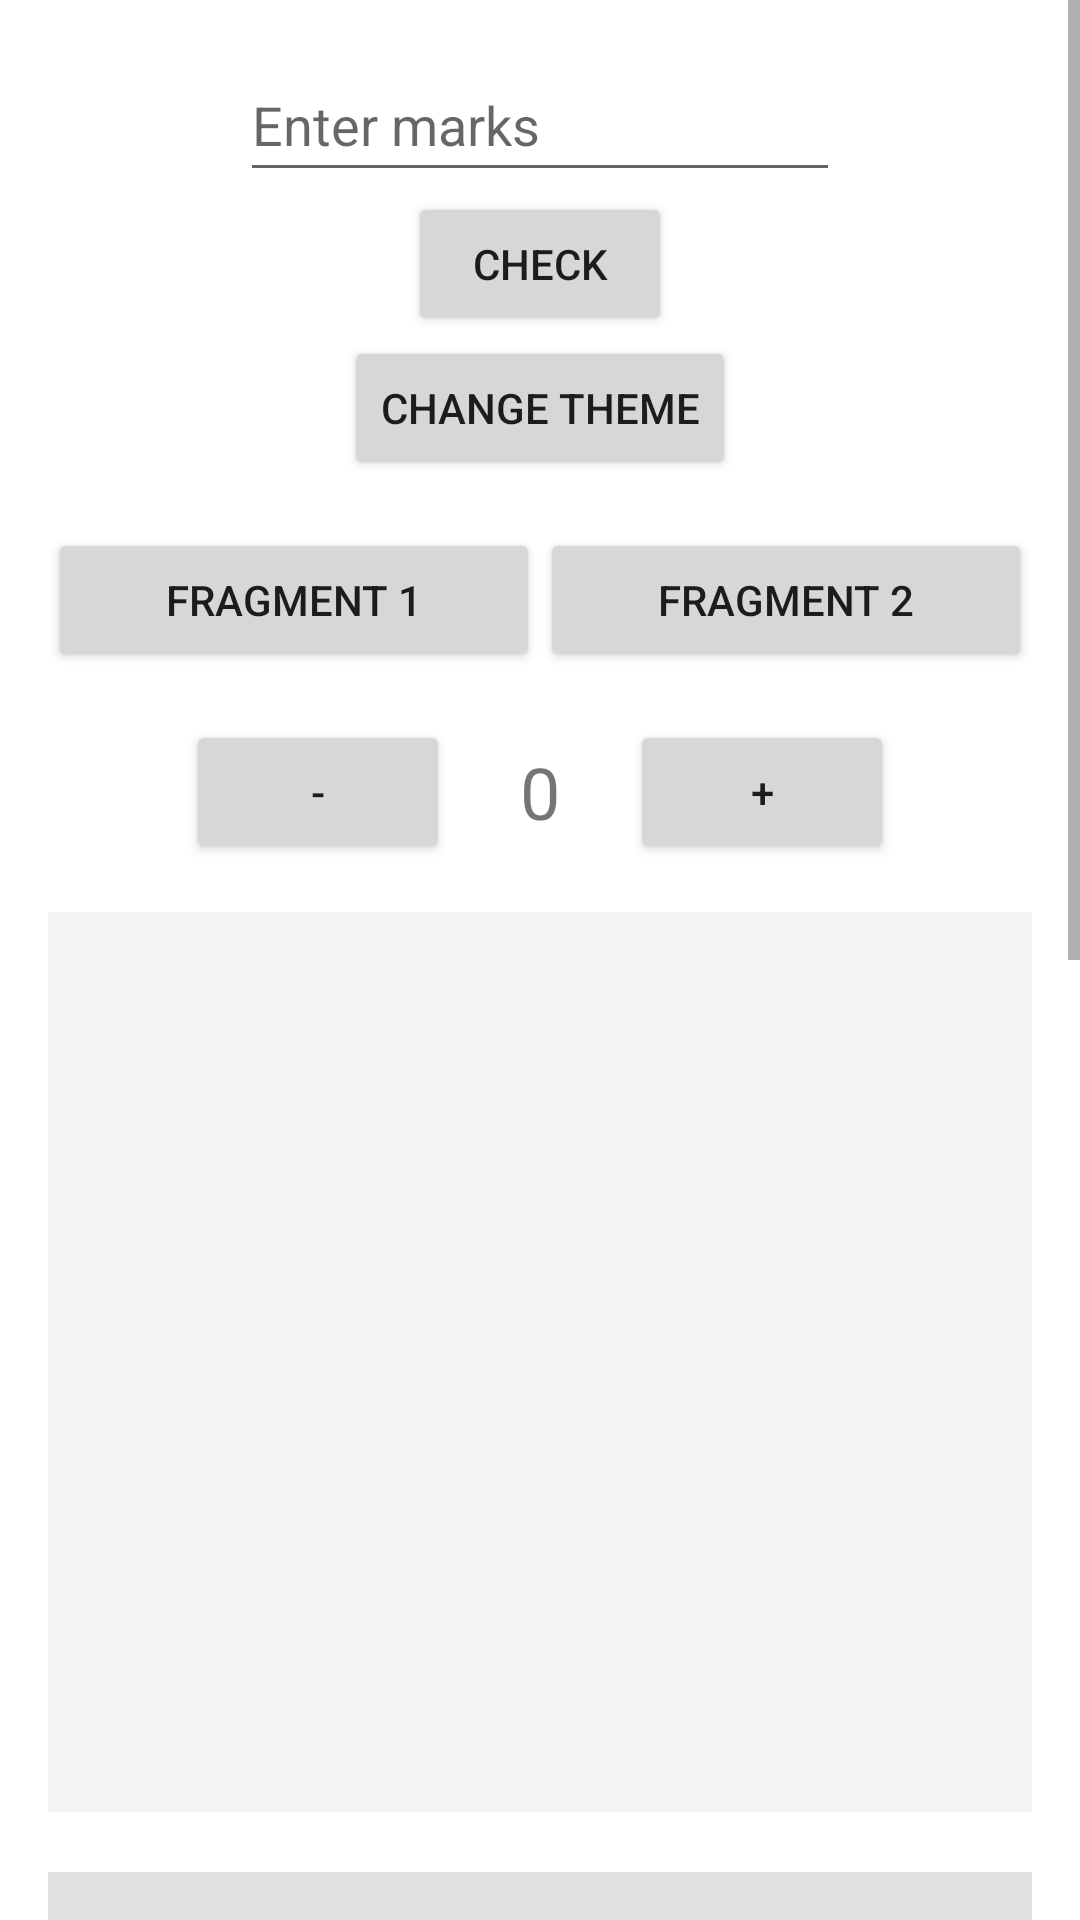

Android layout source for this screen:
<!-- AndroidManifest.xml: application theme Theme.Andriod -->
<!-- res/layout/activity_main.xml -->
<ScrollView xmlns:android="http://schemas.android.com/apk/res/android"
    android:layout_width="match_parent"
    android:layout_height="match_parent"
    android:fillViewport="true"> 

    <LinearLayout
        android:layout_width="match_parent"
        android:layout_height="wrap_content"
        android:orientation="vertical"
        android:padding="16dp"
        android:gravity="center_horizontal"> 

        
        <EditText
            android:id="@+id/txtMarks"
            android:layout_width="200dp"
            android:layout_height="wrap_content"
            android:hint="@string/enter_marks"
            android:inputType="number"
            android:minHeight="48dp" />

        <Button
            android:id="@+id/btnCheck"
            android:layout_width="wrap_content"
            android:layout_height="wrap_content"
            android:text="@string/check"/>

        
        <Button
            android:id="@+id/btnTheme"
            android:layout_width="wrap_content"
            android:layout_height="wrap_content"
            android:text="Change Theme"/>

        
        <LinearLayout
            android:layout_width="match_parent"
            android:layout_height="wrap_content"
            android:orientation="horizontal"
            android:paddingTop="16dp">

            <Button
                android:id="@+id/btnFrag1"
                android:layout_width="0dp"
                android:layout_weight="1"
                android:layout_height="wrap_content"
                android:text="Fragment 1"/>

            <Button
                android:id="@+id/btnFrag2"
                android:layout_width="0dp"
                android:layout_weight="1"
                android:layout_height="wrap_content"
                android:text="Fragment 2"/>
        </LinearLayout>

        
        <LinearLayout
            android:layout_width="match_parent"
            android:layout_height="wrap_content"
            android:orientation="horizontal"
            android:gravity="center"
            android:paddingTop="16dp">

            <Button
                android:id="@+id/btnMinus"
                android:layout_width="wrap_content"
                android:layout_height="wrap_content"
                android:text="-"/>
            <TextView
                android:id="@+id/tvCounter"
                android:layout_width="60dp"
                android:layout_height="wrap_content"
                android:text="0"
                android:textSize="24sp"
                android:gravity="center"/>
            <Button
                android:id="@+id/btnPlus"
                android:layout_width="wrap_content"
                android:layout_height="wrap_content"
                android:text="+"/>
        </LinearLayout>

        
        <FrameLayout
            android:id="@+id/fragmentContainer"
            android:layout_width="match_parent"
            android:layout_height="300dp"
            android:background="#f3f3f3"
            android:layout_marginTop="16dp"/>

        

        
        <ListView
            android:id="@+id/listView"
            android:layout_width="match_parent"
            android:layout_height="200dp"
            android:layout_marginTop="20dp"
            android:background="#E0E0E0"
            android:nestedScrollingEnabled="true"/>

        
        <GridView
            android:id="@+id/gridView"
            android:layout_width="match_parent"
            android:layout_height="200dp"
            android:layout_marginTop="20dp"
            android:numColumns="2"
            android:horizontalSpacing="10dp"
            android:verticalSpacing="10dp"
            android:background="#E0E0E0"
            android:nestedScrollingEnabled="true"/>

        
        <androidx.recyclerview.widget.RecyclerView
            android:id="@+id/recycleView"
            android:layout_width="match_parent"
            android:layout_height="200dp"
            android:layout_marginTop="20dp"
            android:background="#E0E0E0"
            android:nestedScrollingEnabled="false"/> 

    </LinearLayout>
</ScrollView>
<!-- resources referenced by this layout -->
<resources>
  <string name="check">Check</string>
  <string name="enter_marks">Enter marks</string>
  <style name="Theme.Andriod" parent="Theme.MaterialComponents.DayNight.DarkActionBar">
          
          <item name="colorPrimary">@color/purple_500</item>
          <item name="colorPrimaryVariant">@color/purple_700</item>
          <item name="colorOnPrimary">@color/white</item>
          
          <item name="colorSecondary">@color/teal_200</item>
          <item name="colorSecondaryVariant">@color/teal_700</item>
          <item name="colorOnSecondary">@color/black</item>
          
          <item name="android:statusBarColor">?attr/colorPrimaryVariant</item>
          
      </style>
  <!-- not gathered from this repository: default colours our renderer supplied (Android Studio template values) -->
  <color name="purple_500">#FF6200EE</color>
  <color name="purple_700">#FF3700B3</color>
  <color name="teal_200">#FF03DAC5</color>
  <color name="teal_700">#FF018786</color>
  <color name="black">#FF000000</color>
  <color name="white">#FFFFFFFF</color>
</resources>
